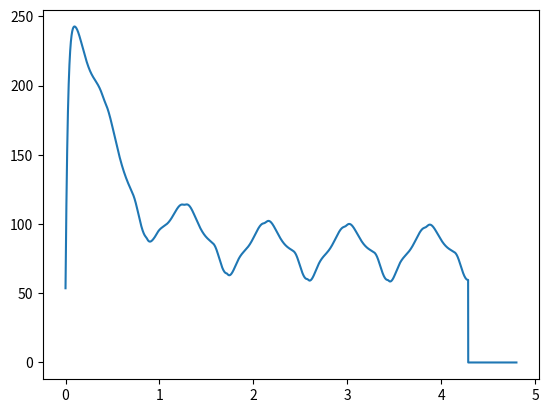

Write the Python code that produced this figure.
'''
THIS IS THE LUMPED PARAMETER MODEL OF THE HEART WHICH IS TO BE GIVEN AS THE INPUT TO THE
ARTERY MODEL

The side functions are dfined first and the main function where the simulation
is done is described last

'''
# Importing the necessary library files
import numpy as np

valve, Aav, Amv, Apv, Atv, Gpw = np.zeros(6)
E_cardiopul, Elaa, Elab, Elva, Elvb, Eraa, Erab, Erva, Ervb, Epua, Epuc, Epuv, Epwa, Epwc, Epwv=np.zeros(15)
yL_cardiopul, yav, ymv, ypv, ytv, ypua, ypuc, ypuv, ypwa, ypwc, ypwv=np.zeros(11)
R_cardiopul, Ra, Raa, Rav, Rca, Rda, Rmv, Rpua, Rpuc, Rpuv, Rpv, Rpwa, Rpwc, Rpwv, Rtv, Rv, Rvc, bav, bmv, bpv, btv=np.zeros(21)
S_cardiopul, Spua, Spuc, Spuv, Spwa, Spwc, Spwv=np.zeros(7)
Z_cardiopul, Zpua, Zpuc, Zpuv, Zpwa, Zpwc, Zpwv=np.zeros(7)
C_peripheral, Caor, Cart, Ccap, Cven, Cvca=np.zeros(6)
yL_peripheral, yaor, yart, ycap, yven, yvca=np.zeros(6)
R_peripheral, Raor, Rart, Rcap, Rv, Rvc=np.zeros(6)
S_peripheral, Saor, Sart, Scap, Sven, Svca=np.zeros(6)
sdvsdqdvdq, dvq, P_0d=np.zeros(3)
dvdq_cardiopul, dv, v, dq, q=np.zeros(5)
cardiac_parameter, elv, ela, erv, era, cklr, ckrl, plv, prv, Sla, Slv, Sra, Srv, ppp, ppc, pit, qco, FL, FR1, STR=np.zeros(20)
R_cardiopulc, Rav0, Rmv0, Rpv0, Rtv0, bav0, bmv0, bpv0, btv0, Rav1, Rmv1, Rpv1, Rtv1, bav1, bmv1, bpv1, btv1=np.zeros(17)
Rav2, Rmv2, Rpv2, Rtv2, bav2, bmv2, bpv2, btv2, yav0, ymv0, ypv0, ytv0, yav1, ymv1, ypv1, ytv1, yav2, ymv2, ypv2, ytv2=np.zeros(20)
n_val, m_cvst, m_cvrg, n_vrg=np.zeros(4)
timestep, Tduration, ddt, tee, tcr, tac, tar, t, odic=np.zeros(9)


# MAIN FUNCTION TO SOLVE THE SYSTEM OF ODEs
def lumped(HR, ncyc, dt, *param):
    
    def Integrated_ode():
        global Aav, Amv, Apv, Atv, Gpw
        global Epua, Epuc, Epuv, Epwc, Epwv
        global yav, ymv, ypv, ytv, ypua, ypuc, ypuv, ypwa, ypwc, ypwv
        global Rav, Rmv, Rpua, Rpuc, Rpuv, Rpv, Rpwc, Rpwv, Rtv, bav, bmv, bpv, btv
        global Spua, Spuc, Spuv, Spwc, Spwv
        global Zpua, Zpuc, Zpuv, Zpwc, Zpwv
        global Caor, Cart, Ccap, Cven, Cvca
        global yaor, yart, ycap, yven, yvca
        global Raor, Rart, Rcap, Rv, Rvc
        global Saor, Sart, Scap, Sven, Svca
        global dvq, P_0d
        global dv, v, q
        global ela, era
        global plv, prv, Sla, Slv, Sra, Srv, ppc, pit, qco, Tduration, ddt, tcr
        
        dvq[0, 0] = q[0, 14] - q[0, 0]  # Venous volume  dvq(1)= q(15) - q(1);
        P_0d[0, 0] = v[0, 0] / Cven + Sven * dv[0, 0]  # Venous  Pressure
        dvq[0, 1] = (v[0, 0] / Cven + Sven * dv[0, 0] - Rv * q[0, 0] - v[0, 1] / Cvca - Svca * dv[
            0, 1]) / yven  # Venous flow

        dvq[0, 2] = q[0, 0] - q[0, 1]  # VC volume
        P_0d[0, 1] = v[0, 1] / Cvca + Svca * dv[0, 1]  # VC Pressure
        dvq[0, 3] = (v[0, 1] / Cvca - era * v[0, 2] - Rvc * q[0, 1] + Svca * dv[0, 1] - Sra * dv[
            0, 2] - ppc - pit) / yvca  # VC Flow
        qco = 0.0

        dvq[0, 4] = q[0, 1] + qco - q[0, 2]  # RA volume
        P_0d[0, 3] = era * v[0, 2] + Sra * dv[0, 2] + ppc + pit  # RA pressure
       
        dvq[0, 5] = (era * v[0, 2] - prv - Rtv * q[0, 2] - btv * q[0, 2] * np.abs(q[0, 2]) + Sra * dv[0, 2] - Srv * dv[
            0, 3]) / ytv  # TV flow
        dvq[0, 6] = q[0, 2] - q[0, 3]  # RV volume
        P_0d[0, 5] = prv + Srv * dv[0, 3] + ppc + pit  # RV pressure
        
        dvq[0, 7] = (prv - Epua * Zpua - Rpv * q[0, 3] - bpv * q[0, 3] * (np.abs(q[0, 3])) + Srv * dv[0, 3] - Spua * dv[
            0, 4] + ppc) / ypv  # PV flow
        
        dvq[0, 8] = q[0, 3] - q[0, 4] - q[0, 7]  # Pulmonary Artery volume
        
        P_0d[0, 7] = Epua * Zpua + Spua * dv[0, 4] + pit  # Pulmonary Artery Pressure
        dvq[0, 9] = (Epua * Zpua - Epuc * Zpuc - Rpua * q[0, 4] + Spua * dv[0, 4] - Spuc * dv[0, 5]) / ypua  # Pulmonary Artery Flow

        dvq[0, 10] = q[0, 4] - q[0, 5]  # Pulmonary Capillary volume
        P_0d[0, 9] = Epuc * Zpuc + Spuc * dv[0, 5] + pit  # Pulmonary Capillary Pressure
        dvq[0, 11] = (Epuc * Zpuc - Epuv * Zpuv - Rpuc * q[0, 5] + Spuc * dv[0, 5] - Spuv * dv[
            0, 6]) / ypuc  # Pulmonary Capillary Flow
        dvq[0, 12] = q[0, 5] - q[0, 6]  # Pulmonary Vein volume
        P_0d[0, 11] = Epuv * Zpuv + Spuv * dv[0, 6] + pit  # Pulmonary Vein Pressure
        dvq[0, 13] = (Epuv * Zpuv - ela * v[0, 9] - Rpuv * q[0, 6] + Spuv * dv[0, 6] - Sla * dv[
            0, 9] - ppc) / ypuv  # Pulmonary Vein flow
        if Gpw > 0:
            dvq[0, 14] = (Epua * Zpua - Epwc * Zpwc - q[0, 7] / gpw + Spua * dv[0, 4] - Spwc * dv[
                0, 7]) / ypwa  # Pulmonary Wedge ##Artery flow
        else:
            dvq[0, 14] = 0
        dvq[0, 15] = q[0, 7] - q[0, 8]  # Pulmonary Wedge capillary volume
        P_0d[0, 14] = Epwc * Zpwc + Spwc * dv[0, 7] + pit  # Pulmonary Wedge capillary Pressure
        dvq[0, 16] = (Epwc * Zpwc - Epwv * Zpwv - Rpwc * q[0, 8] + Spwc * dv[0, 7] - Spwv * dv[
            0, 8]) / ypwc  # Pulmonary Wedge capillary Flow
        dvq[0, 17] = q[0, 8] - q[0, 9]  # Pulmonary Wedge vein Volume
        P_0d[0, 16] = Epwv * Zpwv + Spwv * dv[0, 8] + pit  # Pulmonary Wedge vein Pressure
        dvq[0, 18] = (Epwv * Zpwv - ela * v[0, 9] - Rpwv * q[0, 9] + Spwv * dv[0, 8] - Sla * dv[
            0, 9] - ppc) / ypwv  # Pulmonary Wedge vein Flow
        dvq[0, 19] = q[0, 6] + q[0, 9] - q[0, 10]  # LA volume
        P_0d[0, 18] = ela * v[0, 9] + Sla * dv[0, 9] + ppc + pit  # LA Pressure
        dvq[0, 20] = (ela * v[0, 9] - plv - Rmv * q[0, 10] - bmv * q[0, 10] * np.abs(q[0, 10]) + Sla * dv[0, 9] - Slv *
                      dv[0, 10]) / ymv  # Mitral flow
        dvq[0, 21] = q[0, 10] - q[0, 11]  # LV volume
        P_0d[0, 20] = plv + Slv * dv[0, 10] + ppc + pit  # LV Pressure
        dvq[0, 22] = (plv - v[0, 11] / Caor - Rav * q[0, 11] - (bav * q[0, 11]) * np.abs(q[0, 11]) + Slv * dv[
            0, 10] - Saor * dv[0, 11] + ppc + pit) / yav  # Aortic Flow
        0
        # Adjust the state of cardiac valve
        if Aav == 0.0 and q[0, 11] <= 0.000000001:
            dvq[0, 22] = 0.0
        if np.abs(tcr - Tduration) <= ddt * 0.5 or tcr < 0.1 or (Amv == 0.0 and q[0, 10] < 0.000000001):
            dvq[0, 20] = 0.0
        if Apv == 0.0 and q[0, 3] <= 0.00000001:
            dvq[0, 7] = 0.0
        if np.abs(tcr - Tduration) <= ddt * 0.5 or tcr < 0.1 or (Atv == 0.0 and q[0, 2] <= 0.000000001):
            dvq[0, 5] = 0.0
        dvq[0, 23] = q[0, 11] - q[0, 12]  # Aorta volume
        P_0d[0, 22] = v[0, 11] / Caor + Saor * dv[0, 11]  # Aorta Presuure
        dvq[0, 24] = (v[0, 11] / Caor + Saor * dv[0, 11] - q[0, 12] * Raor - v[0, 12] / Cart - Sart * dv[
            0, 12]) / yaor  # Aorta Flow
        dvq[0, 25] = q[0, 12] - q[0, 13]  # Artery Volume
        P_0d[0, 24] = v[0, 12] / Cart + Sart * dv[0, 12]  # Artery Pressure
        dvq[0, 26] = (v[0, 12] / Cart + Sart * dv[0, 12] - q[0, 13] * Rart - v[0, 13] / Ccap - Scap * dv[
            0, 13]) / yart  # Artery Flow
        dvq[0, 27] = q[0, 13] - q[0, 14]  # Capillarya Volume
        P_0d[0, 26] = v[0, 13] / Ccap + Scap * dv[0, 13]  # Capillary Pressure
        dvq[0, 28] = (v[0, 13] / Ccap + Scap * dv[0, 13] - q[0, 14] * Rcap - v[0, 0] / Cven - Sven * dv[
            0, 0]) / ycap  # Capillary Pressure
    
    def Ecal(EEE, ZZZ, vol):
        EcalR = EEE * np.exp(vol / ZZZ)
        return EcalR
    
    def Lvecal():
        global Elva, Elvb
        global elv, FL
        global tee, tcr
        tcal = tcr
        if tcal <= tee:
            elv = FL * Elva * 0.5 * (1.0 - np.cos(3.1415926 * tcal / tee)) + Elvb / FL
        else:
            if tcal <= 1.5 * tee:
                elv = FL * Elva * 0.5 * (1.0 + np.cos(3.1415926 * (tcal - tee) / (0.5 * tee))) + Elvb / FL
            else:
                elv = Elvb / FL
    
    def Laecal():
        global tcr, ela, Elaa, tac, tar, Tduration, Elab
        tcal = tcr
        teec = tar - tac
        teer = teec
        tap = tar + teer - Tduration
        if (tcal >= 0.0 and tcal <= tap):
            ela = Elaa * 0.5 * (1.0 + np.cos(3.1415926 * (tcal + Tduration - tar) / teer)) + Elab
        if (tcal > tap and tcal <= tac):
            ela = Elab
        if (tcal > tac and tcal <= tar):
            ela = Elaa * 0.5 * (1.0 - np.cos(3.1415926 * (tcal - tac) / teec)) + Elab
        # c if (tcal > tar. and.tcal <= (tar+teer)) then
        if (tcal > tar and tcal <= Tduration):
            ela = Elaa * 0.5 * (1.0 + np.cos(3.1415926 * (tcal - tar) / teer)) + Elab
    
    def Rvecal():
        global tcr, FR1, Erva, tee, Ervb
        global erv
        tcal = tcr
        if tcal <= tee:
            erv = FR1 * Erva * 0.5 * (1.0 - np.cos(3.1415926 * tcal / tee)) + Ervb / FR1
        else:
            if tcal <= 1.5 * tee:
                erv = FR1 * Erva * 0.5 * (1.0 + np.cos(2.0 * 3.1415926 * (tcal - tee) / tee)) + Ervb / FR1
            else:
                erv = Ervb / FR1
    
    def Raecal():
        global Eraa, Erab
        global tar, tac, tcr
        global era, Tduration
        teec = tar - tac
        teer = teec
        tcal = tcr
        tap = tar + teer - Tduration
        if 0 <= tcal <= tap:
            era = Eraa * 0.5 * (1.0 + np.cos(3.1415926 * (tcal + Tduration - tar) / teer)) + Erab
        if tap < tcal <= tac:
            era = Erab
        if tcal > tac and tcal <= tar:
            era = Eraa * 0.5 * (1.0 - np.cos(3.1415926 * (tcal - tac) / teec)) + Erab
        if tcal > tar and tcal <= Tduration:
            era = Eraa * 0.5 * (1.0 + np.cos(3.1415926 * (tcal - tar) / teer)) + Erab
    
    def AAav():
        global Caor, dv, v
        global plv, Slv, ppc
        intee = plv + Slv * dv[0, 10] + ppc - v[0, 11] / Caor
        if intee > 0.0:
            AAav = 4.0
        else:
            AAav = 0.0
        return AAav
    
    def AAmv():
        global v, ela, plv
        intee = ela * v[0, 9] - plv
        if intee > 0.0:
            AAmv = 4.0
        else:
            AAmv = 0.0
        return AAmv
    
    def AApv():
        global Epua, Zpua, prv
        intee = prv - Epua * Zpua
        if intee > 0.0:
            AApv = 4.0
        else:
            AApv = 0.0
        return AApv
    
    def AAtv():
        global era, v, prv
        intee = era * v[0, 2] - prv
        if intee > 0.0:
            AAtv = 4.0
        else:
            AAtv = 0.0
        return AAtv
    
    def cardiac_state(subresultcr):
        global Aav, Amv, Apv, Atv, dvq
        global dv, v, dq, q, ddt
        # call Integrated_ode % == == == == == = make a note........................
        Integrated_ode()
        # Declaration of variables
        dfl = np.zeros(shape=(2, 30))
        dq = np.zeros(shape=(2, 15))
        subrukuk = np.zeros(shape=(4, 29))
        inter = np.zeros(shape=(2, 29))
        newpara = np.zeros(shape=(2, 29))
        # -------------------------------------------------------------------------
        dfl[0, :29] = dvq[0, :29]
        dq[0, :7] = dfl[0, 1:14:2]
        dq[0, 7:15] = dfl[0, 14:29:2]
        dv[0, :7] = dfl[0, 0:13:2]
        dv[0, 7:14] = dfl[0, 15:28:2]
        for nrk in range(4):
            subrukuk[nrk, :29] = np.multiply(ddt, dfl[0, :29])
            if nrk == 0:
                Aav = AAav()
                Amv = AAmv()
                Apv = AApv()
                Atv = AAtv()
            if nrk < 3:
                inter[0, :29] = np.multiply(0.5, subrukuk[nrk, 0:29])
            else:
                inter[0, :29] = subrukuk[nrk, 0:29]
        inter[0, :29] = np.multiply(0.5, subrukuk[nrk, 0:29])
        newpara[0, 0:29] = np.add(subresultcr[0, 0:29], inter[0, 0:29])
        q[0, :7] = newpara[0, 1:14:2]
        q[0, 7:15] = newpara[0, 14:29:2]
        v[0, :7] = newpara[0, 0:13:2]
        v[0, 7:14] = newpara[0, 15:28:2]
        return subrukuk
    # End of function definition ----------------------------------
    
    global Aav, Amv, Apv, Atv, Gpw                        # valve, 
    global Elaa, Elab, Elva, Elvb, Eraa, Erab, Erva, Ervb, Epua, Epuc, Epuv, Epwa, Epwc, Epwv # E_cardiopul,
    global yav, ymv, ypv, ytv, ypua, ypuc, ypuv, ypwa, ypwc, ypwv # yL_cardiopul,
    global Ra, Raa, Rav, Rca, Rda, Rmv, Rpua, Rpuc, Rpuv, Rpv, Rpwa, Rpwc, Rpwv, Rtv, Rv, Rvc, bav, bmv, bpv, btv # R_cardiopul,
    global Spua, Spuc, Spuv, Spwa, Spwc, Spwv            # S_cardiopul,
    global  Zpua, Zpuc, Zpuv, Zpwa, Zpwc, Zpwv           # Z_cardiopul,
    global  Caor, Cart, Ccap, Cven, Cvca                 #
    global  yaor, yart, ycap, yven, yvca                 # yL_peripheral,
    global  Raor, Rart, Rcap, Rv, Rvc                    # R_peripheral,
    global  Saor, Sart, Scap, Sven, Svca                 # S_peripheral,
    global  dvq, P_0d                                    # sdvsdqdvdq
    global  dv, v, dq, q                                 # dvdq_cardiopul,
    global  elv, ela, erv, era, cklr, ckrl, plv, prv, Sla, Slv, Sra, Srv, ppp, ppc, pit, qco, FL, FR1, STR # cardiac_parameter,
    global  Rav0, Rmv0, Rpv0, Rtv0, bav0, bmv0, bpv0, btv0, Rav1, Rmv1, Rpv1, Rtv1, bav1, bmv1, bpv1, btv1 # R_cardiopulc,
    global Rav2, Rmv2, Rpv2, Rtv2, bav2, bmv2, bpv2, btv2, yav0, ymv0, ypv0, ytv0, yav1, ymv1, ypv1, ytv1, yav2, ymv2, ypv2, ytv2#
    global n_val, m_cvst, m_cvrg, n_vrg
    global timestep, Tduration, ddt, tee, tcr, tac, tar, t, odic
    
    v = np.zeros(shape=(2, 14))
    q = np.zeros(shape=(2, 21))
    dvq = np.zeros(shape=(2, 29))
    result = np.zeros(shape=(2, 101))
    P_0d = np.zeros(shape=(2, 101))
    diffv = np.zeros(shape=(2, 14))
    resultcr = np.zeros(shape=(2, 101))
    dv = np.zeros(shape=(2, 21))
    MyResult = np.zeros(shape=(100000, 28))
    MyResult1 = np.zeros(shape=(100000, 29))
    # initial values of all state equations (should be equal to number of equations in dvdqsdvdq.m file)
    odic = np.array(
        [1068.2371, 52.4983, 181.7233, -41.7618, 65.0625, 0, 122.6637, 0, 67.0272, -0.3118, 135.1100, -2.1737, 198.7568,
         -64.1791, 0, 2.7983, 0.1357, 2.7932, 1.1042, 68.8587, 0, 121.2539, 0, 67.3641, 41.8262, 22.0472, 56.6627,
         1.8539, 57.6473])
    Pit = -2.5
    pit = Pit
    jj = 0
    # --------------------------------------------------------------------------------
    br = param[0]
    cmp = param[1]
    ela = param[2]
    ind = param[3]
    res = param[4]
    ve = param[5]
    
    Elva = ela[10]                         # !Peak-systolic elastance of left ventricle
    Elvb = ela[3]                          # !Basic diastolic elastance of left ventricle
    Elaa = ela[8]                          # !Peak-systolic elastance of left atrium
    Elab = ela[9]                          # !Basic diastolic elastance of left atrium
    Erva = ela[6]                          # !Peak-systolic elastance of right ventricle
    Ervb = ela[7]                          # !Basic diastolic elastance of right ventricle
    Eraa = ela[4]                          # !Peak-systolic elastance of right atrium
    Erab = ela[5]                          # !Basic diastolic elastance of right atrium
    Vmax = 900                             # Reference volume of Frank-Starling law
    Es = 45.9                              # !Effective septal elastance
    Vpc0 = 380.0                           # !Reference total pericardial and cardiac volume old value 380
    Vpe = 30.0                             # !Pericardial volume of heart
    Vcon = 40.0                            # !Volume constant
    Sva0 = 0.0005                          # !Coefficient of cardiac viscoelasticity
    # Cardiac valve parameters
    # (aortic valve(AV),mitral valve(MV), tricuspid valve(TV),pulmonary valve(PV))
    bav = br[2]                            # !Bernoulli's resistance of AV
    bmv = br[0]                            # !Bernoulli's resistance of MV
    btv = br[3]                            # !Bernoulli's resistance of TV
    bpv = br[1]                            # !Bernoulli's resistance of PV
    Rav = res[8]                           # !Viscous resistance of AV
    Rmv = res[7]                           # !Viscous resistance of MV
    Rtv = res[2]                           # !Viscous resistance of TV
    Rpv = res[3]                           # !Viscous resistance of PV
    yav = ind[8]                           # !Inertance of AV
    ymv = ind[7]                           # !Inertance of MV
    ytv = ind[2]                           # !Inertance of TV
    ypv = ind[3]                           # !Inertance of PV
    #  Pulmonary circulation
    Epua0 = ela[1]
    Epuc0 = ela[2]
    Epuv0 = ela[0]
    Epwc0 = 0.7000
    Epwv0 = 0.7000
    Rpua = res[1]
    Rpuc = res[2]
    Rpuv = res[3]
    Rpwa = 0.0005
    Rpwc = 0.4
    Rpwv = 0.4
    ypua = ind[4]
    ypuc = ind[5]
    ypuv = ind[6]
    ypwa = 0.0005
    ypwc = 0.0005
    ypwv = 0.0005
    Zpua = 20.0
    Zpuc = 60.0
    Zpuv = 200.0
    Zpwa = 1.0
    Zpwc = 1.0
    Zpwv = 1.0
    Spua = ve[4]
    Spuc = ve[5]
    Spuv = ve[6]
    Spwa = 0.01
    Spwc = 0.01
    Spwv = 0.01
    #  Peripheral circulation
    Caor = cmp[2]
    Cart = cmp[1]
    Ccap = cmp[0]
    Cven = cmp[4]
    Cvca = cmp[3]
    yaor = ind[9]
    yart = 0.05
    ycap = ind[10]
    yven = ind[0]
    yvca = ind[1]
    Raor = res[9]
    Rart = 0.8
    Rcap = res[10]
    Rv = res[0]
    Rvc = res[1]
    Saor = ve[9]
    Sart = 0.01
    Scap = ve[10]
    Sven = ve[0]
    Svca = ve[1]
    qco = 0.0


    # ------------------------------------------------------------------------------------------------
    HR = HR
    Tduration = 60 / HR                                # input('Please specify cardiac duration(s)')
    dt = dt                                            # input'Please specify time step(s)')
    ncycle = ncyc
    tee = 0.3 * np.sqrt(Tduration)                     # !Moment when ventricular contractility reaches the peak
    tac = Tduration - 0.5 * tee - 0.02 * (
            Tduration / 0.855)                         # !Moment when atrium begins to contract
    tar = Tduration - 0.02 * (Tduration / 0.855)       # !Moment when atrium begins to relax
    ddt = dt
    ntotal = (ncycle * Tduration / dt)
    ntotal = int(ntotal)
    # ------------------------------------------------------------------------
    for nstep in range(ntotal):
        if nstep == 0:
            tcr = 0.0
            ppc = 0.0
            cn = 0
            for i in range(29):
                result[0, i] = odic[i]
            for i in np.arange(14):
                if i <= 6:
                    v[0, i] = result[0, 2 * i]
                else:
                    v[0, i] = result[0, 2 * i + 1]
            for i in np.arange(15):
                if i <= 6:
                    q[0, i] = result[0, 2 * i + 1]
                else:
                    q[0, i] = result[0, 2 * i]
            STR = 1.0
            FL = 1.0
            FR1 = 1.0
            Gpw = 0.0
            Aav = 0.0
            Amv = 0.0
            Apv = 0.0
            Atv = 0.0
            Pit = -2.5
        # ----------------------Start computation---------------------------
        ncount = 0
        ncountadd = ncount + 1
        cn += 1
        tcr = cn * dt % Tduration
        t = cn * dt

        # c.... Compute the pulmonary elastances
        Epua = Ecal(Epua0, Zpua, v[0, 4])
        Epuc = Ecal(Epuc0, Zpuc, v[0, 5])
        Epuv = Ecal(Epuv0, Zpuv, v[0, 6])
        Epwc = Ecal(Epwc0, Zpwc, v[0, 7])
        Epwv = Ecal(Epwv0, Zpwv, v[0, 8])

        # c.....Update nolinear cardiac parameters
        if tcr == 0.0:
            FL = 1.0 - (result[0, 21] / Vmax)        # Left ventricle scaling factor
            FR1 = 1.0 - (result[0, 6] / Vmax)        # Right ventricle scaling factor
        
        Lvecal()                                     # LV elastance function calling
        Laecal()                                     # LA elastance function calling
        Rvecal()                                     # RV elastance function calling
        Raecal()                                     # RA elastance function calling
        
        # Spetum cross talk pressure calculations
        cklr = erv / (Es + erv)
        ckrl = elv / (Es + elv)
        plv = ckrl * Es * v[0, 10] + ckrl * cklr * Es * v[0, 3] / (1.0 - cklr)
        prv = cklr * Es * v[0, 3] + ckrl * cklr * Es * v[0, 10] / (1.0 - ckrl)
        # All cardiac chambers viscoelastance calculation
        Sla = Sva0 * v[0, 9] * ela
        Slv = Sva0 * plv
        Sra = Sva0 * v[0, 2] * era
        Srv = Sva0 * prv
        # Pericardium pressure calculations
        ppp = (v[0, 2] + v[0, 3] + v[0, 9] + v[0, 10] + Vpe - Vpc0) / Vcon
        ppc = np.exp(ppp)
        # c....Update dv and state equation function calling
        Integrated_ode()  # = == == == == == == == == == == == == == = >> make a note.............................
        diffv[0, :7] = dvq[0, 0:13:2]
        diffv[0, 7:14] = dvq[0, 15:28:2]
        dv[0, :14] = diffv[0, :14]
        # c.....Implement fourth - order Runge - Kutta method
        resultcr[0, :101] = result[0, :101]
        rukuk = cardiac_state(resultcr)
        
        # c.....Update variables with Runge-Kutta method
        for j in np.arange(29):
            result[ncountadd, j] = result[ncount, j] + (
                    rukuk[0, j] + 2.0 * (rukuk[1, j] + rukuk[2, j]) + rukuk[3, j]) / 6.0
        delta = 0.00000001
       
        # update all four cardiac valve flow as zero when they were closed
        if Aav == 0.0 and resultcr[0, 22] <= delta:
            resultcr[0, 22] = 0.0
            result[ncountadd, 22] = 0.0
            q[0, 11] = 0.0
        if np.abs(tcr - Tduration) <= ddt * 0.5 or tcr < 0.1 or (Amv == 0.0 and resultcr[0, 20]) <= delta:
            resultcr[0, 20] = 0.0
            resultcr[ncountadd, 20] = 0.0
            q[0, 10] = 0.0
        if (Apv == 0.0) and (resultcr[0, 7] <= delta):
            resultcr[0, 7] = 0.0
            resultcr[ncountadd, 7] = 0.0
            q[0, 3] = 0.0
        if np.abs(tcr - Tduration) <= ddt * 0.5 or tcr < 0.1 or Atv == 0.0 and resultcr[0, 5] <= delta:
            resultcr[0, 5] = 0.0
            result[ncountadd, 5] = 0.0
            q[0, 2] = 0.0
        # c.....Update q() and v() to be used at next time
        v[0, :7] = result[ncountadd, 0:13:2]
        v[0, 7:14] = result[ncountadd, 15:28:2]
        q[0, : 7] = result[ncountadd, 1:14:2]
        q[0, 7: 15] = result[ncountadd, 14:29:2]
        q[0, 15: 21] = result[ncountadd, 29:35:1]
        result[0, :29] = result[1, :29]
        # load calculated hemodynamic variables in an array
        jj += 1
        # print('Value of JJ:', jj - 1)
        MyResult[jj - 1, :27] = P_0d[0, :27]
        MyResult1[jj - 1, :29] = result[0, :29]
        # Update the initial conditions for next cardiac cycle
        if nstep + 1 == ntotal:
            odic_new = result[0, :29]
    t = np.arange(0, 4.8, dt)
    T = t
    return MyResult1, T


if __name__ =="__main__":
    import time
    import matplotlib.pyplot as plt
    st = time.time()
    heart_br_para = [0.000016,0.000025, 0.000025, 0.000016]
    heart_cmp_para = [0.06, 0.3, 0.9, 30.0, 100.0]
    heart_ela_para = [0.0200,0.0200, 0.0200, 0.06, 0.055, 0.06, 0.52, 0.043, 0.07, 0.075, 2.87]
    heart_ind_para = [0.0005,0.0005,0.0002, 0.0005,0.005, 0.0005,
                            0.0005, 0.0002, 0.0005, 0.015, 0.0005]
    heart_res_para = [0.001, 0.07, 0.005, 0.005, 0.04, 0.04,
                                0.005, 0.005, 0.005, 0.08, 0.35]
    heart_ve_para = [0.01, 0.01, 0.01, 0.01, 0.01, 0.01,
                                0.01, 0.01, 0.01, 0.01, 0.01]
    cda_dat = [ heart_br_para, heart_cmp_para, heart_ela_para, heart_ind_para, heart_res_para, heart_ve_para ]
    try:
        x, t = lumped(70, 5, 0.00015,*cda_dat)
    except Exception as e:
        print(str(e))
    end = time.time()
    print('Total time: ',(end-st))
    total = len(t)
    plt.plot(t, x[:total, 1])
    plt.show()